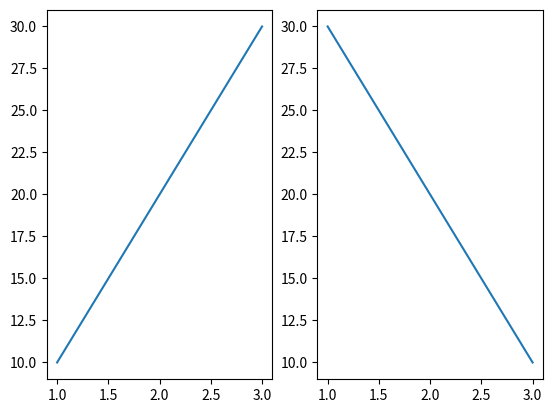

Write Python code to recreate this figure.
import matplotlib.pyplot as plt

plt.subplot(1, 2, 1)
plt.plot([1, 2, 3], [10, 20, 30])

plt.subplot(1, 2, 2)
plt.plot([1, 2, 3], [30, 20, 10])

plt.show()
